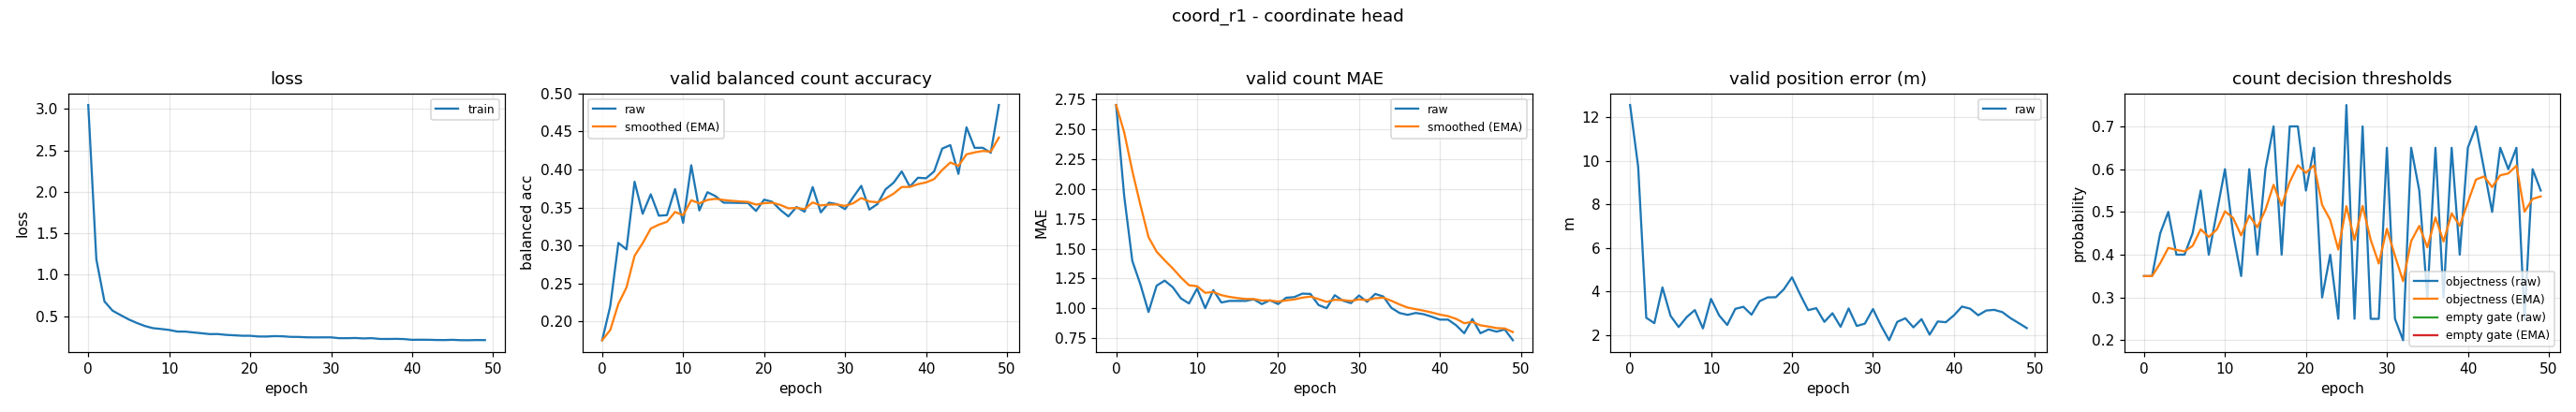

Values plotted in this chart, from the file beside it:
epoch, train_loss, valid_bal, valid_bal_smoothed, valid_mae, valid_mae_smoothed, valid_error_m, valid_threshold, valid_threshold_smoothed, valid_empty_threshold, valid_empty_threshold_smoothed
0, 3.047, 0.1749, 0.1749, 2.705, 2.705, 12.57, 0.35, 0.35, nan, nan
1, 1.183, 0.22, 0.1885, 1.939, 2.475, 9.73, 0.35, 0.35, nan, nan
2, 0.6768, 0.3032, 0.2229, 1.396, 2.151, 2.793, 0.45, 0.38, nan, nan
3, 0.565, 0.2946, 0.2444, 1.199, 1.866, 2.544, 0.5, 0.416, nan, nan
4, 0.5111, 0.3839, 0.2862, 0.9681, 1.596, 4.185, 0.4, 0.4112, nan, nan
5, 0.459, 0.3416, 0.3028, 1.189, 1.474, 2.882, 0.4, 0.4078, nan, nan
6, 0.4166, 0.3672, 0.3222, 1.231, 1.401, 2.367, 0.45, 0.4205, nan, nan
7, 0.3796, 0.3391, 0.3272, 1.176, 1.334, 2.825, 0.55, 0.4593, nan, nan
8, 0.3536, 0.3398, 0.331, 1.082, 1.258, 3.147, 0.4, 0.4415, nan, nan
9, 0.3438, 0.3742, 0.344, 1.04, 1.193, 2.303, 0.5, 0.4591, nan, nan
10, 0.3321, 0.3297, 0.3397, 1.165, 1.184, 3.66, 0.6, 0.5014, nan, nan
11, 0.3129, 0.4055, 0.3594, 1.0, 1.129, 2.902, 0.45, 0.4859, nan, nan
12, 0.3121, 0.346, 0.3554, 1.152, 1.136, 2.462, 0.35, 0.4452, nan, nan
13, 0.302, 0.3701, 0.3598, 1.048, 1.109, 3.204, 0.6, 0.4916, nan, nan
14, 0.2922, 0.3648, 0.3613, 1.061, 1.095, 3.296, 0.4, 0.4641, nan, nan
15, 0.2821, 0.3562, 0.3598, 1.061, 1.085, 2.934, 0.6, 0.5049, nan, nan
16, 0.2827, 0.3561, 0.3587, 1.061, 1.078, 3.555, 0.7, 0.5634, nan, nan
17, 0.2728, 0.3559, 0.3578, 1.074, 1.077, 3.73, 0.4, 0.5144, nan, nan
18, 0.2679, 0.3558, 0.3572, 1.035, 1.064, 3.736, 0.7, 0.5701, nan, nan
19, 0.2622, 0.3453, 0.3537, 1.066, 1.065, 4.104, 0.7, 0.6091, nan, nan
20, 0.2619, 0.3602, 0.3556, 1.035, 1.056, 4.651, 0.55, 0.5913, nan, nan
21, 0.2534, 0.3574, 0.3562, 1.088, 1.065, 3.869, 0.65, 0.6089, nan, nan
22, 0.2527, 0.3468, 0.3533, 1.093, 1.074, 3.143, 0.3, 0.5163, nan, nan
23, 0.2578, 0.3381, 0.3488, 1.122, 1.088, 3.234, 0.4, 0.4814, nan, nan
24, 0.2557, 0.3506, 0.3493, 1.12, 1.098, 2.605, 0.25, 0.412, nan, nan
25, 0.2487, 0.3443, 0.3478, 1.027, 1.076, 3.002, 0.75, 0.5134, nan, nan
26, 0.2477, 0.3768, 0.3565, 1.0, 1.053, 2.378, 0.25, 0.4344, nan, nan
27, 0.2432, 0.3435, 0.3526, 1.109, 1.07, 3.221, 0.7, 0.5141, nan, nan
28, 0.2422, 0.3562, 0.3537, 1.064, 1.068, 2.416, 0.25, 0.4348, nan, nan
29, 0.2428, 0.3543, 0.3539, 1.043, 1.061, 2.523, 0.25, 0.3794, nan, nan
30, 0.2428, 0.3477, 0.352, 1.106, 1.074, 3.194, 0.65, 0.4606, nan, nan
31, 0.2327, 0.3634, 0.3554, 1.053, 1.068, 2.434, 0.25, 0.3974, nan, nan
32, 0.2328, 0.3784, 0.3623, 1.12, 1.083, 1.762, 0.2, 0.3382, nan, nan
33, 0.2351, 0.3472, 0.3578, 1.098, 1.088, 2.606, 0.65, 0.4317, nan, nan
34, 0.2297, 0.3544, 0.3568, 1.003, 1.062, 2.768, 0.55, 0.4672, nan, nan
35, 0.2333, 0.3738, 0.3619, 0.9601, 1.032, 2.352, 0.3, 0.417, nan, nan
36, 0.2237, 0.3826, 0.3681, 0.9441, 1.005, 2.73, 0.65, 0.4869, nan, nan
37, 0.2231, 0.3974, 0.3769, 0.9601, 0.9918, 2.018, 0.3, 0.4309, nan, nan
38, 0.2247, 0.3773, 0.377, 0.9495, 0.9791, 2.622, 0.65, 0.4966, nan, nan
39, 0.2222, 0.3891, 0.3806, 0.9282, 0.9638, 2.589, 0.4, 0.4676, nan, nan
40, 0.2134, 0.3884, 0.383, 0.9043, 0.946, 2.903, 0.65, 0.5223, nan, nan
41, 0.2143, 0.3974, 0.3873, 0.9043, 0.9335, 3.308, 0.7, 0.5756, nan, nan
42, 0.2137, 0.4275, 0.3994, 0.8564, 0.9103, 3.211, 0.6, 0.5829, nan, nan
43, 0.2109, 0.4321, 0.4092, 0.7899, 0.8742, 2.908, 0.5, 0.5581, nan, nan
44, 0.2102, 0.3942, 0.4047, 0.9096, 0.8848, 3.127, 0.65, 0.5856, nan, nan
45, 0.213, 0.4555, 0.4199, 0.7899, 0.8563, 3.156, 0.6, 0.5899, nan, nan
46, 0.2088, 0.4285, 0.4225, 0.8218, 0.846, 3.049, 0.65, 0.608, nan, nan
47, 0.2083, 0.4286, 0.4243, 0.8032, 0.8331, 2.772, 0.25, 0.5006, nan, nan
48, 0.2105, 0.422, 0.4236, 0.8218, 0.8297, 2.549, 0.6, 0.5304, nan, nan
49, 0.2095, 0.485, 0.442, 0.7314, 0.8002, 2.32, 0.55, 0.5363, nan, nan
